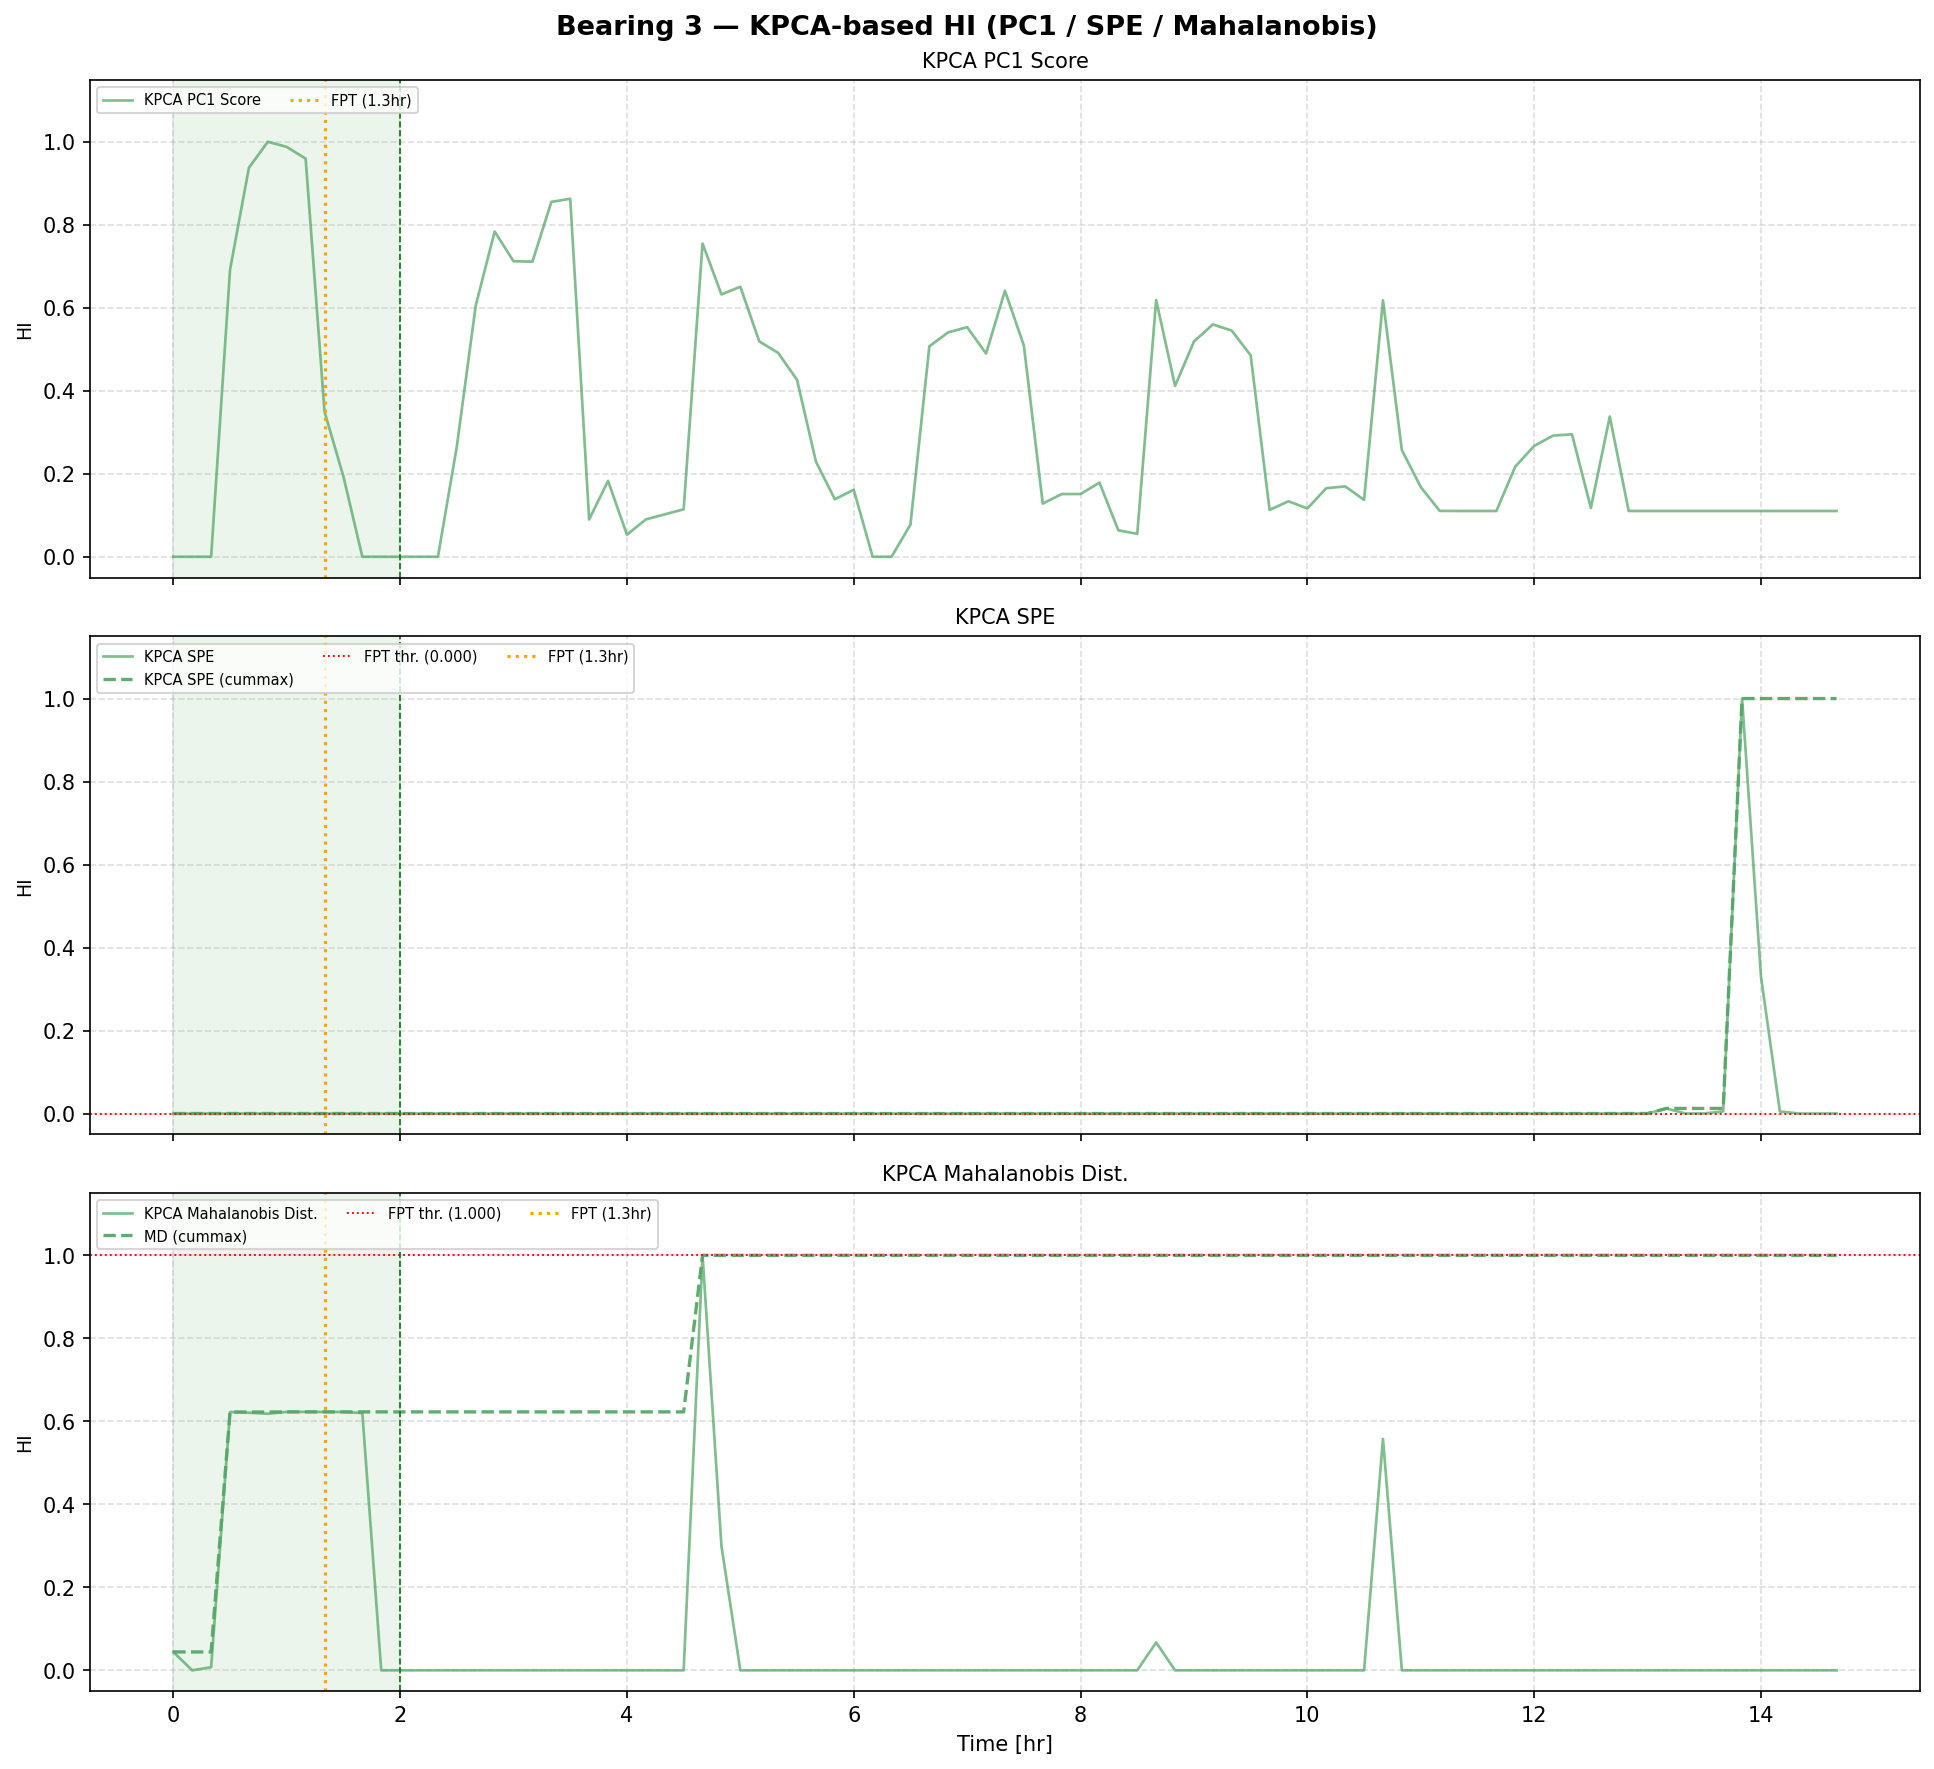

The table this chart was drawn from, first rows:
bearing_id, file_idx, time_sec, hi_kpca_pc1, hi_kpca_spe, hi_kpca_spe_cm, hi_kpca_md, hi_kpca_md_cm, spe_raw, md_raw, fpt_sec
3, 1, 0, 0.0, 2.6551849e-08, 2.6551849e-08, 0.04433, 0.04433, 1.277, 3.018, 4800
3, 2, 600, 0.0, 4.5181303e-09, 2.6551849e-08, 0.0, 0.04433, 0.975, 1.764, 4800
3, 3, 1200, 0.0, 3.2192782e-09, 2.6551849e-08, 0.007502, 0.04433, 0.9572, 2.998, 4800
3, 4, 1800, 0.6917, 0.0, 2.6551849e-08, 0.6225, 0.6225, 0.7366, 3.328, 4800
3, 5, 2400, 0.9374, 0.0, 2.6551849e-08, 0.6207, 0.6225, 0.8223, 3.327, 4800
3, 6, 3000, 1.0, 0.0, 2.6551849e-08, 0.6183, 0.6225, 0.7459, 3.326, 4800
3, 7, 3600, 0.9876, 5.0442467e-10, 2.6551849e-08, 0.6227, 0.6227, 0.92, 3.328, 4800
3, 8, 4200, 0.9593, 0.0, 2.6551849e-08, 0.6227, 0.6227, 0.898, 3.328, 4800
3, 9, 4800, 0.3494, 1.14996425e-07, 1.14996425e-07, 0.6227, 0.6227, 2.488, 3.328, 4800
3, 10, 5400, 0.1933, 0.0, 1.14996425e-07, 0.6225, 0.6227, 0.7394, 3.328, 4800
3, 11, 6000, 0.0, 0.0, 1.14996425e-07, 0.6199, 0.6227, 0.2455, 3.327, 4800
3, 12, 6600, 0.0, 0.0, 1.14996425e-07, 0.0, 0.6227, 0.5367, 2.296, 4800
3, 13, 7200, 0.0, 0.0, 1.14996425e-07, 0.0, 0.6227, 0.5291, 2.224, 4800
3, 14, 7800, 0.0, 0.0, 1.14996425e-07, 0.0, 0.6227, 0.4967, 2.032, 4800
3, 15, 8400, 0.0, 0.0, 1.14996425e-07, 0.0, 0.6227, 0.729, 1.79, 4800
3, 16, 9000, 0.2659, 3.0691528e-08, 1.14996425e-07, 0.0, 0.6227, 1.333, 0.8291, 4800
3, 17, 9600, 0.6053, 4.987628e-08, 1.14996425e-07, 0.0, 0.6227, 1.596, 1.379, 4800
3, 18, 10200, 0.7837, 1.6850597e-08, 1.14996425e-07, 0.0, 0.6227, 1.144, 1.869, 4800
3, 19, 10800, 0.712, 2.5131543e-08, 1.14996425e-07, 0.0, 0.6227, 1.257, 2.409, 4800
3, 20, 11400, 0.7111, 2.9575041e-08, 1.14996425e-07, 0.0, 0.6227, 1.318, 2.538, 4800
3, 21, 12000, 0.855, 2.1805818e-08, 1.14996425e-07, 0.0, 0.6227, 1.212, 1.779, 4800
3, 22, 12600, 0.8627, 2.9938775e-08, 1.14996425e-07, 0.0, 0.6227, 1.323, 2.788, 4800
3, 23, 13200, 0.08989, 1.1567426e-07, 1.1567426e-07, 0.0, 0.6227, 2.497, 1.4, 4800
3, 24, 13800, 0.1828, 0.0, 1.1567426e-07, 0.0, 0.6227, 0.8111, 1.886, 4800
3, 25, 14400, 0.05315, 2.0518247e-08, 1.1567426e-07, 0.0, 0.6227, 1.194, 1.506, 4800
3, 26, 15000, 0.08987, 9.9539676e-08, 1.1567426e-07, 0.0, 0.6227, 2.276, 1.238, 4800
3, 27, 15600, 0.1022, 5.7552928e-08, 1.1567426e-07, 0.0, 0.6227, 1.701, 1.349, 4800
3, 28, 16200, 0.1144, 1.3580379e-07, 1.3580379e-07, 0.0, 0.6227, 2.773, 1.296, 4800
3, 29, 16800, 0.7548, 4.912058e-08, 1.3580379e-07, 1.0, 1.0, 1.586, 3.531, 4800
3, 30, 17400, 0.632, 5.846395e-08, 1.3580379e-07, 0.2998, 1.0, 1.714, 3.155, 4800
3, 31, 18000, 0.6506, 5.9184007e-08, 1.3580379e-07, 0.0, 1.0, 1.724, 2.783, 4800
3, 32, 18600, 0.519, 8.191794e-08, 1.3580379e-07, 0.0, 1.0, 2.035, 2.017, 4800
3, 33, 19200, 0.4913, 7.4054384e-08, 1.3580379e-07, 0.0, 1.0, 1.927, 2.535, 4800
3, 34, 19800, 0.4262, 8.0881776e-08, 1.3580379e-07, 0.0, 1.0, 2.021, 1.8, 4800
3, 35, 20400, 0.229, 0.0, 1.3580379e-07, 0.0, 1.0, 0.7024, 1.551, 4800
3, 36, 21000, 0.1385, 0.0, 1.3580379e-07, 0.0, 1.0, 0.3519, 2.349, 4800
3, 37, 21600, 0.1614, 0.0, 1.3580379e-07, 0.0, 1.0, 0.6172, 1.488, 4800
3, 38, 22200, 0.0, 0.0, 1.3580379e-07, 0.0, 1.0, 0.3178, 1.939, 4800
3, 39, 22800, 0.0, 0.0, 1.3580379e-07, 0.0, 1.0, 0.441, 1.558, 4800
3, 40, 23400, 0.07742, 0.0, 1.3580379e-07, 0.0, 1.0, 0.5239, 1.418, 4800
3, 41, 24000, 0.5072, 8.8424436e-08, 1.3580379e-07, 0.0, 1.0, 2.124, 2.228, 4800
3, 42, 24600, 0.5407, 7.900943e-08, 1.3580379e-07, 0.0, 1.0, 1.995, 2.283, 4800
3, 43, 25200, 0.5533, 7.5793345e-08, 1.3580379e-07, 0.0, 1.0, 1.951, 2.882, 4800
3, 44, 25800, 0.4896, 8.555376e-08, 1.3580379e-07, 0.0, 1.0, 2.085, 2.433, 4800
3, 45, 26400, 0.6411, 7.9387526e-08, 1.3580379e-07, 0.0, 1.0, 2, 1.95, 4800
3, 46, 27000, 0.509, 8.287202e-08, 1.3580379e-07, 0.0, 1.0, 2.048, 1.667, 4800
3, 47, 27600, 0.1281, 7.321335e-09, 1.3580379e-07, 0.0, 1.0, 1.013, 1.799, 4800
3, 48, 28200, 0.151, 4.9759494e-09, 1.3580379e-07, 0.0, 1.0, 0.9812, 1.895, 4800
3, 49, 28800, 0.1512, 6.771651e-09, 1.3580379e-07, 0.0, 1.0, 1.006, 1.643, 4800
3, 50, 29400, 0.1787, 0.0, 1.3580379e-07, 0.0, 1.0, 0.7061, 1.574, 4800
3, 51, 30000, 0.06371, 0.0, 1.3580379e-07, 0.0, 1.0, 0.6268, 1.65, 4800
3, 52, 30600, 0.05513, 0.0, 1.3580379e-07, 0.0, 1.0, 0.4245, 1.873, 4800
3, 53, 31200, 0.6184, 6.8832996e-08, 1.3580379e-07, 0.06726, 1.0, 1.856, 3.03, 4800
3, 54, 31800, 0.4116, 1.1367513e-07, 1.3580379e-07, 0.0, 1.0, 2.47, 1.962, 4800
3, 55, 32400, 0.5186, 7.604908e-08, 1.3580379e-07, 0.0, 1.0, 1.954, 2.33, 4800
3, 56, 33000, 0.5598, 7.902569e-08, 1.3580379e-07, 0.0, 1.0, 1.995, 2.786, 4800
3, 57, 33600, 0.5449, 7.013445e-08, 1.3580379e-07, 0.0, 1.0, 1.873, 2.934, 4800
3, 58, 34200, 0.4853, 7.783881e-08, 1.3580379e-07, 0.0, 1.0, 1.979, 1.268, 4800
3, 59, 34800, 0.1129, 2.6520866e-07, 2.6520866e-07, 0.0, 1.0, 4.545, 0.8286, 4800
3, 60, 35400, 0.1337, 9.2024045e-08, 2.6520866e-07, 0.0, 1.0, 2.173, 1.578, 4800
... 29 more rows
